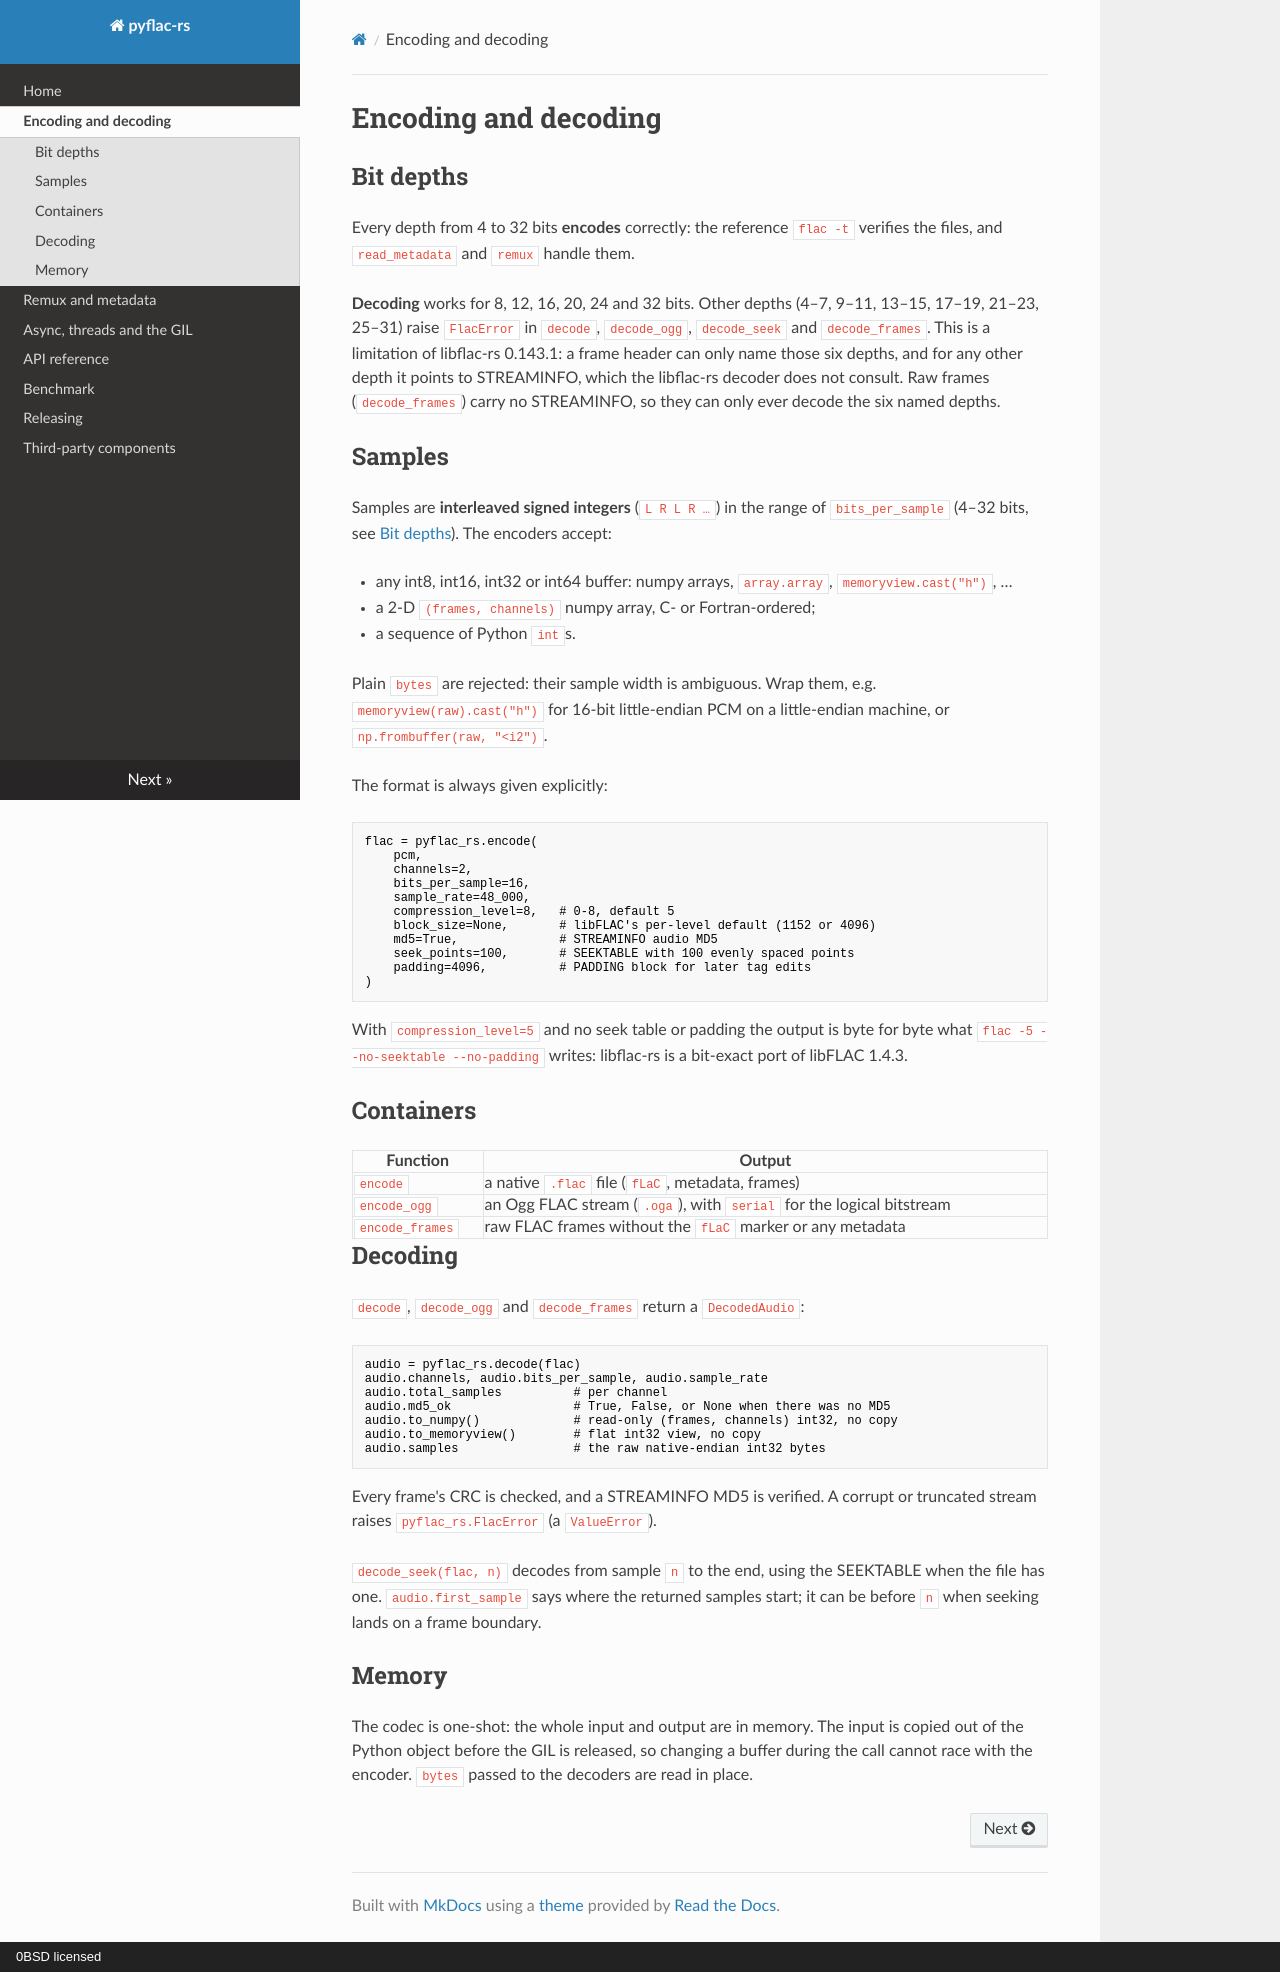

repository: julianhille/pyflac-rs · page: usage/index.html · generator: mkdocs · copyright: 0BSD licensed

<!-- SPDX-License-Identifier: 0BSD -->
# Encoding and decoding

## Bit depths

Every depth from 4 to 32 bits **encodes** correctly: the reference `flac -t`
verifies the files, and `read_metadata` and `remux` handle them.

**Decoding** works for 8, 12, 16, 20, 24 and 32 bits. Other depths (4–7, 9–11,
13–15, 17–19, 21–23, 25–31) raise `FlacError` in `decode`, `decode_ogg`,
`decode_seek` and `decode_frames`. This is a limitation of libflac-rs 0.143.1:
a frame header can only name those six depths, and for any other depth it
points to STREAMINFO, which the libflac-rs decoder does not consult. Raw
frames (`decode_frames`) carry no STREAMINFO, so they can only ever decode the
six named depths.

## Samples

Samples are **interleaved signed integers** (`L R L R …`) in the range of
`bits_per_sample` (4–32 bits, see [Bit depths](#bit-depths)). The encoders accept:

- any int8, int16, int32 or int64 buffer: numpy arrays, `array.array`,
  `memoryview.cast("h")`, …
- a 2-D `(frames, channels)` numpy array, C- or Fortran-ordered;
- a sequence of Python `int`s.

Plain `bytes` are rejected: their sample width is ambiguous. Wrap them, e.g.
`memoryview(raw).cast("h")` for 16-bit little-endian PCM on a little-endian
machine, or `np.frombuffer(raw, "<i2")`.

The format is always given explicitly:

```python
flac = pyflac_rs.encode(
    pcm,
    channels=2,
    bits_per_sample=16,
    sample_rate=48_000,
    compression_level=8,   # 0-8, default 5
    block_size=None,       # libFLAC's per-level default (1152 or 4096)
    md5=True,              # STREAMINFO audio MD5
    seek_points=100,       # SEEKTABLE with 100 evenly spaced points
    padding=4096,          # PADDING block for later tag edits
)
```

With `compression_level=5` and no seek table or padding the output is byte for
byte what `flac -5 --no-seektable --no-padding` writes: libflac-rs is a
bit-exact port of libFLAC 1.4.3.

## Containers

| Function | Output |
| --- | --- |
| `encode` | a native `.flac` file (`fLaC`, metadata, frames) |
| `encode_ogg` | an Ogg FLAC stream (`.oga`), with `serial` for the logical bitstream |
| `encode_frames` | raw FLAC frames without the `fLaC` marker or any metadata |

## Decoding

`decode`, `decode_ogg` and `decode_frames` return a `DecodedAudio`:

```python
audio = pyflac_rs.decode(flac)
audio.channels, audio.bits_per_sample, audio.sample_rate
audio.total_samples          # per channel
audio.md5_ok                 # True, False, or None when there was no MD5
audio.to_numpy()             # read-only (frames, channels) int32, no copy
audio.to_memoryview()        # flat int32 view, no copy
audio.samples                # the raw native-endian int32 bytes
```

Every frame's CRC is checked, and a STREAMINFO MD5 is verified. A corrupt or
truncated stream raises `pyflac_rs.FlacError` (a `ValueError`).

`decode_seek(flac, n)` decodes from sample `n` to the end, using the SEEKTABLE
when the file has one. `audio.first_sample` says where the returned samples
start; it can be before `n` when seeking lands on a frame boundary.

## Memory

The codec is one-shot: the whole input and output are in memory. The input is
copied out of the Python object before the GIL is released, so changing a
buffer during the call cannot race with the encoder. `bytes` passed to the
decoders are read in place.
